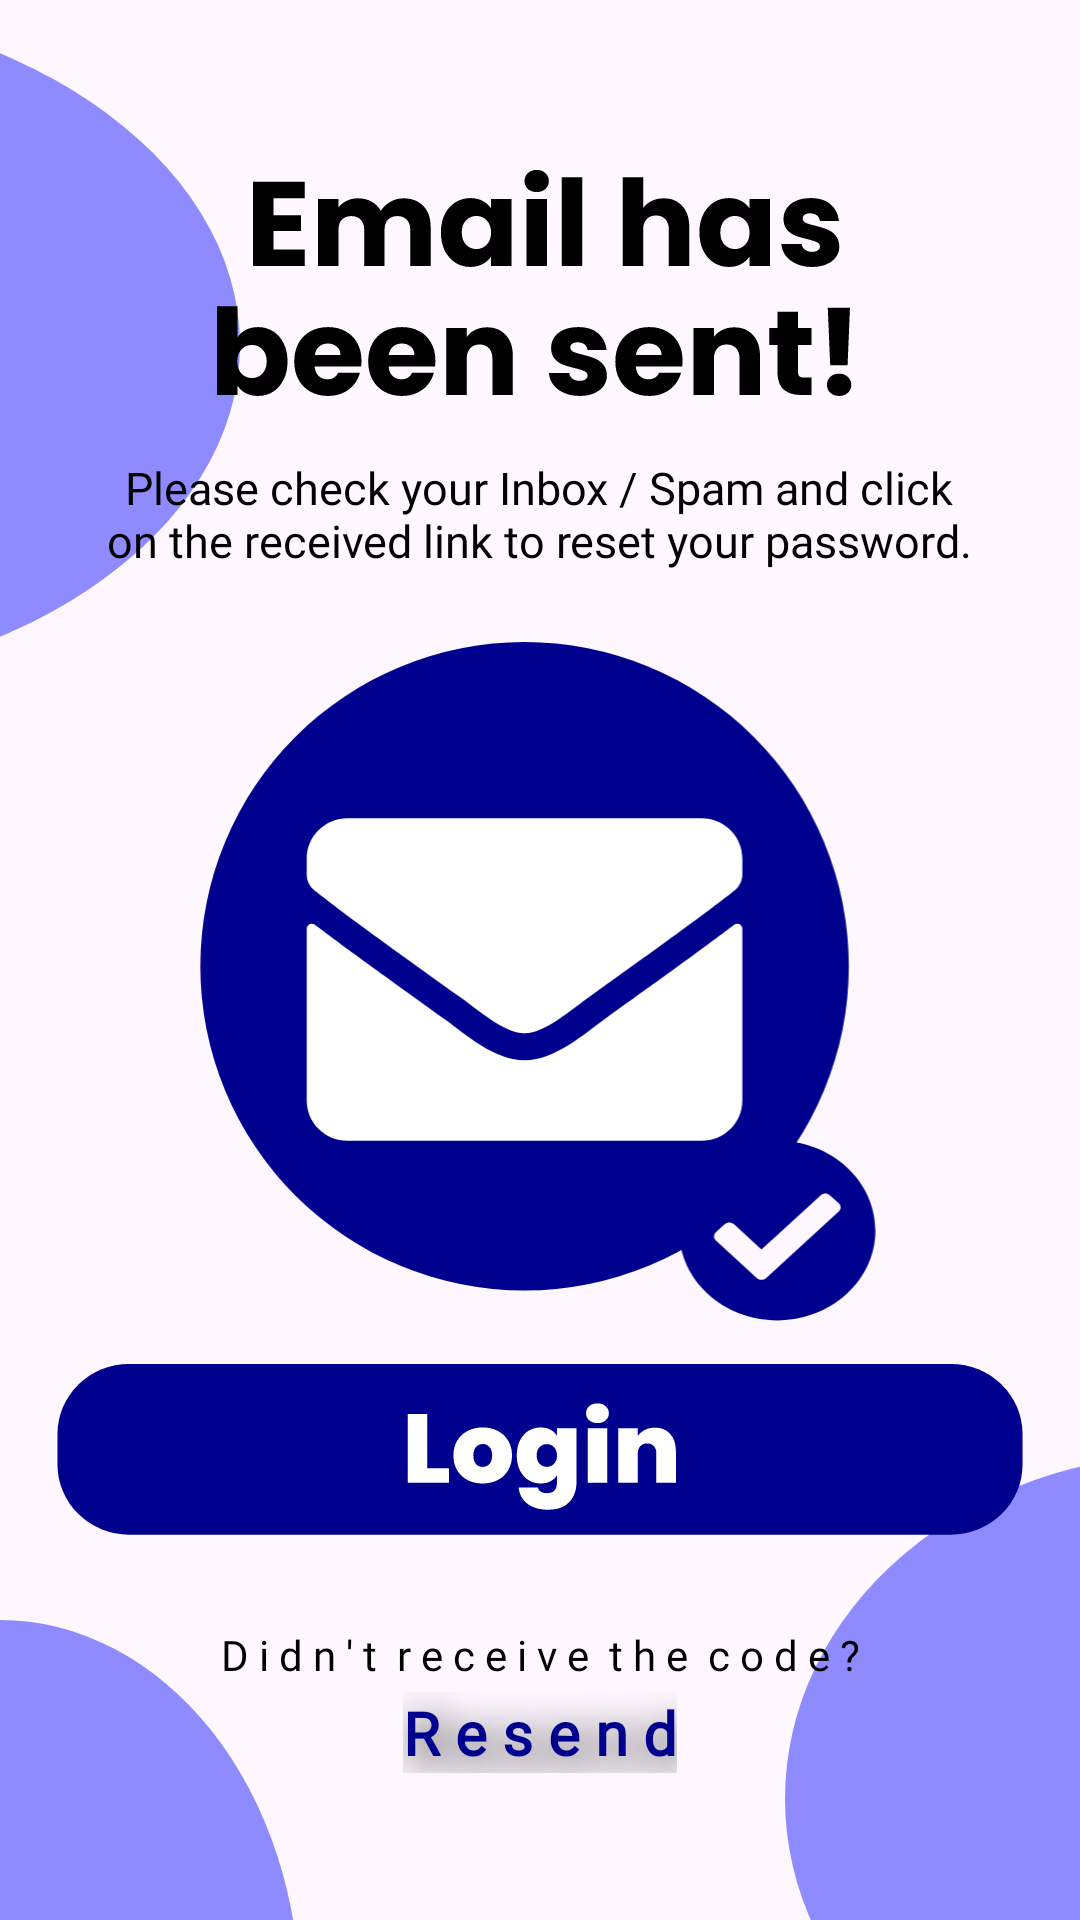

Here is an Android app screen rendered from its layout file. Give the layout XML and the strings, colors and styles it references.
<!-- AndroidManifest.xml: application theme Theme.JournaLink -->
<!-- res/layout/reset_pw.xml -->
<?xml version="1.0" encoding="utf-8"?>
<androidx.constraintlayout.widget.ConstraintLayout
    xmlns:android="http://schemas.android.com/apk/res/android"
    xmlns:app="http://schemas.android.com/apk/res-auto"
    xmlns:tools="http://schemas.android.com/tools"
    android:layout_width="match_parent"
    android:layout_height="match_parent">

    
    <View
        android:id="@+id/leftCircle1"
        android:layout_width="80dp"
        android:layout_height="230dp"
        android:layout_marginEnd="0dp"
        android:layout_marginTop="0dp"
        android:background="@drawable/circle_upper_left2"
        app:layout_constraintStart_toStartOf="parent"
        app:layout_constraintTop_toTopOf="parent" />

    

    <View
        android:id="@+id/rightCircle1"
        android:layout_width="190dp"
        android:layout_height="190dp"
        android:layout_marginStart="320dp"
        android:background="@drawable/circle_bg"
        app:layout_constraintBottom_toBottomOf="parent"
        app:layout_constraintStart_toStartOf="parent"
        app:layout_constraintTop_toTopOf="parent"
        app:layout_constraintVertical_bias="0.375" />

    <View
        android:id="@+id/rightCircle2"
        android:layout_width="130dp"
        android:layout_height="165dp"
        android:layout_marginTop="490dp"
        android:layout_marginEnd="-270dp"
        android:layout_marginBottom="-10dp"
        android:background="@drawable/circle_lower_right"
        app:layout_constraintBottom_toBottomOf="parent"
        app:layout_constraintEnd_toEndOf="parent"
        app:layout_constraintHorizontal_bias="0.524"
        app:layout_constraintStart_toStartOf="parent"
        app:layout_constraintTop_toTopOf="parent"
        app:layout_constraintVertical_bias="1.0" />

    <ImageView
        android:id="@+id/resetPWCode"
        android:layout_width="match_parent"
        android:layout_height="wrap_content"
        app:layout_constraintBottom_toBottomOf="parent"
        app:layout_constraintEnd_toEndOf="parent"
        app:layout_constraintStart_toStartOf="parent"
        app:layout_constraintTop_toTopOf="parent"
        app:layout_constraintVertical_bias="0.095"
        app:srcCompat="@drawable/email_sent_txt" />

    <TextView
        android:id="@+id/resetPWDescripText"
        style="@style/CustomEditTextStyle"
        android:layout_width="292dp"
        android:layout_height="70dp"
        android:layout_gravity="center"
        android:text="Please check your Inbox / Spam and click on the received link to reset your password."
        android:textAlignment="center"
        android:textColor="@color/black"
        android:textSize="15sp"
        app:layout_constraintBottom_toBottomOf="parent"
        app:layout_constraintEnd_toEndOf="parent"
        app:layout_constraintHorizontal_bias="0.495"
        app:layout_constraintStart_toStartOf="parent"
        app:layout_constraintTop_toTopOf="parent"
        app:layout_constraintVertical_bias="0.267" />

    <ImageView
        android:id="@+id/emailIconSent"
        android:layout_width="230dp"
        android:layout_height="235dp"
        android:layout_gravity="center"
        android:scaleType="centerCrop"
        android:src="@drawable/email_sent_icon"
        app:layout_constraintBottom_toBottomOf="parent"
        app:layout_constraintEnd_toEndOf="parent"
        app:layout_constraintHorizontal_bias="0.496"
        app:layout_constraintStart_toStartOf="parent"
        app:layout_constraintTop_toTopOf="parent"
        app:layout_constraintVertical_bias="0.528" />

    <ImageButton
        android:id="@+id/loginButton"
        style="@style/LoginButton"
        android:layout_width="330dp"
        android:layout_height="65dp"
        android:src="@null"
        app:layout_constraintBottom_toBottomOf="parent"
        app:layout_constraintEnd_toEndOf="parent"
        app:layout_constraintStart_toStartOf="parent"
        app:layout_constraintTop_toTopOf="parent"
        app:layout_constraintVertical_bias="0.788" />

    <TextView
        android:id="@+id/didntReceiveTheCodeText"
        style="@style/CustomEditTextStyle"
        android:layout_width="wrap_content"
        android:layout_height="wrap_content"
        android:layout_gravity="center"
        android:text="D i d n ' t  r e c e i v e  t h e  c o d e ?"
        android:textColor="@color/black"
        android:textSize="14sp"
        app:layout_constraintBottom_toBottomOf="parent"
        app:layout_constraintEnd_toEndOf="parent"
        app:layout_constraintStart_toStartOf="parent"
        app:layout_constraintTop_toTopOf="parent"
        app:layout_constraintVertical_bias="0.873" />

    <TextView
        android:id="@+id/resendText"
        style="@style/CustomEditTextStyle"
        android:layout_width="wrap_content"
        android:layout_height="wrap_content"
        android:layout_gravity="center"
        android:shadowColor="@color/black"
        android:shadowDx="7"
        android:shadowDy="10"
        android:shadowRadius="35"
        android:text="R e s e n d"
        android:textColor="@color/blue"
        android:textSize="20sp"
        android:textStyle="bold"
        app:layout_constraintBottom_toBottomOf="parent"
        app:layout_constraintEnd_toEndOf="parent"
        app:layout_constraintStart_toStartOf="parent"
        app:layout_constraintTop_toTopOf="parent"
        app:layout_constraintVertical_bias="0.92" />

    <ImageView
        android:id="@+id/leftCircle2"
        android:layout_width="100dp"
        android:layout_height="100dp"
        android:background="@drawable/circle_lower_left"
        app:layout_constraintBottom_toBottomOf="parent"
        app:layout_constraintEnd_toEndOf="parent"
        app:layout_constraintHorizontal_bias="0.0"
        app:layout_constraintStart_toStartOf="parent"
        app:layout_constraintTop_toTopOf="parent"
        app:layout_constraintVertical_bias="1.0" />

</androidx.constraintlayout.widget.ConstraintLayout>
<!-- resources referenced by this layout -->
<resources>
  <color name="black">#FF000000</color>
  <color name="blue">#00008F</color>
  <!-- drawable circle_lower_left (drawable) -->
  <vector xmlns:android="http://schemas.android.com/apk/res/android"
      android:width="90dp"
      android:height="74dp"
      android:viewportWidth="90"
      android:viewportHeight="74">
    <path
        android:pathData="M-90,94a90,94 0,1 0,180 0a90,94 0,1 0,-180 0z"
        android:fillColor="#0000FF"
        android:fillAlpha="0.44"/>
  </vector>
  <!-- drawable circle_lower_right (drawable) -->
  <vector xmlns:android="http://schemas.android.com/apk/res/android"
      android:width="87dp"
      android:height="135dp"
      android:viewportWidth="87"
      android:viewportHeight="135">
    <path
        android:pathData="M0,94a90,94 0,1 0,180 0a90,94 0,1 0,-180 0z"
        android:fillColor="#0000FF"
        android:fillAlpha="0.44"/>
  </vector>
  <!-- drawable circle_upper_left2 (drawable) -->
  <vector xmlns:android="http://schemas.android.com/apk/res/android"
      android:width="42dp"
      android:height="188dp"
      android:viewportWidth="42"
      android:viewportHeight="188">
    <path
        android:pathData="M-138,94a90,94 0,1 0,180 0a90,94 0,1 0,-180 0z"
        android:fillColor="#0000FF"
        android:fillAlpha="0.44"/>
  </vector>
  <!-- drawable email_sent_icon (drawable) -->
  <vector xmlns:android="http://schemas.android.com/apk/res/android"
      android:width="211dp"
      android:height="212dp"
      android:viewportWidth="211"
      android:viewportHeight="212">
    <path
        android:pathData="M101.5,97.5m-97.5,0a97.5,97.5 0,1 1,195 0a97.5,97.5 0,1 1,-195 0"
        android:fillColor="#00008F"/>
    <path
        android:pathData="M207,177C207,191.91 193.79,204 177.5,204C161.21,204 148,191.91 148,177C148,162.09 161.21,150 177.5,150C193.79,150 207,162.09 207,177ZM174.09,191.3L195.98,171.26C196.72,170.58 196.72,169.48 195.98,168.8L193.28,166.34C192.54,165.66 191.34,165.66 190.59,166.34L172.74,182.67L164.41,175.05C163.66,174.37 162.46,174.37 161.72,175.05L159.02,177.51C158.28,178.19 158.28,179.29 159.02,179.97L171.4,191.3C172.14,191.98 173.34,191.98 174.09,191.3Z"
        android:fillColor="#00008F"/>
    <path
        android:pathData="M164.52,85.03C165.52,84.25 167,84.98 167,86.22V137.88C167,144.57 161.5,150 154.72,150H48.28C41.5,150 36,144.57 36,137.88V86.24C36,84.98 37.46,84.27 38.48,85.06C44.21,89.45 51.81,95.03 77.91,113.75C83.31,117.64 92.42,125.83 101.5,125.78C110.63,125.85 119.92,117.49 125.12,113.75C151.21,95.03 158.79,89.43 164.52,85.03ZM101.5,117.67C107.44,117.77 115.98,110.29 120.28,107.21C154.23,82.88 156.82,80.76 164.65,74.7C166.13,73.56 167,71.79 167,69.92V65.13C167,58.43 161.5,53 154.72,53H48.28C41.5,53 36,58.43 36,65.13V69.92C36,71.79 36.87,73.54 38.35,74.7C46.18,80.74 48.77,82.88 82.72,107.21C87.02,110.29 95.56,117.77 101.5,117.67Z"
        android:fillColor="#ffffff"/>
  </vector>
  <!-- drawable email_sent_txt: vector/xml drawable (drawable, 9916 chars, omitted) -->
  <style name="CustomEditTextStyle">
          <item name="android:textColor">@color/black</item>
          <item name="android:textSize">14sp</item>
          <item name="android:fontFamily">@font/poppins_regular1</item>
      </style>
  <style name="LoginButton" parent="Widget.AppCompat.Button">
          <item name="android:layout_width">361dp</item>
          <item name="android:layout_height">65dp</item>
          <item name="android:layout_gravity">center</item>
          <item name="android:layout_marginTop">8dp</item>
          <item name="android:background">@drawable/login_btn</item>
      </style>
  <style name="Theme.JournaLink" parent="Base.Theme.JournaLink" />
  <!-- drawable login_btn: vector/xml drawable (drawable, 3053 chars, omitted) -->
  <style name="Base.Theme.JournaLink" parent="Theme.Material3.Light.NoActionBar">
          
          
      </style>
</resources>
